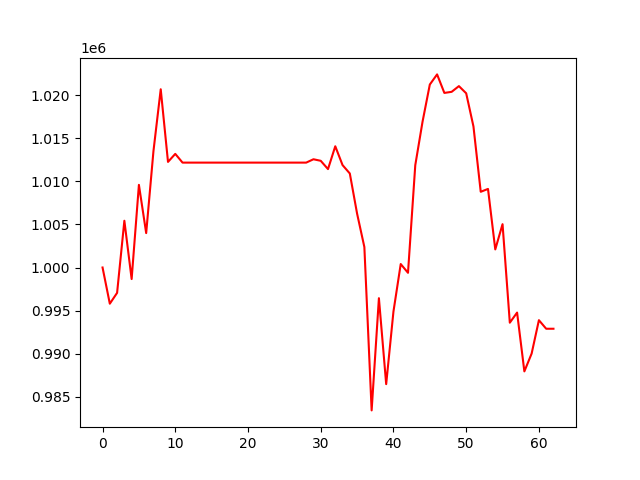

The table this chart was drawn from, first rows:
, 0
0, 1000000
1, 995800
2, 997059
3, 1005423
4, 998660
5, 1009588
6, 1003992
7, 1013501
8, 1020677
9, 1012250
10, 1013181
11, 1012168
12, 1012168
13, 1012168
14, 1012168
15, 1012168
16, 1012168
17, 1012168
18, 1012168
19, 1012168
20, 1012168
21, 1012168
22, 1012168
23, 1012168
24, 1012168
25, 1012168
26, 1012168
27, 1012168
28, 1012168
29, 1012557
30, 1012378
31, 1011416
32, 1014064
33, 1011881
34, 1010906
35, 1006248
36, 1002374
37, 983422
38, 996440
39, 986469
40, 994891
41, 1000402
42, 999383
43, 1011869
44, 1016916
45, 1021226
46, 1022402
47, 1020253
48, 1020380
49, 1021042
50, 1020211
51, 1016364
52, 1008783
53, 1009116
54, 1002097
55, 1005028
56, 993597
57, 994771
58, 987948
59, 990017
... 3 more rows
